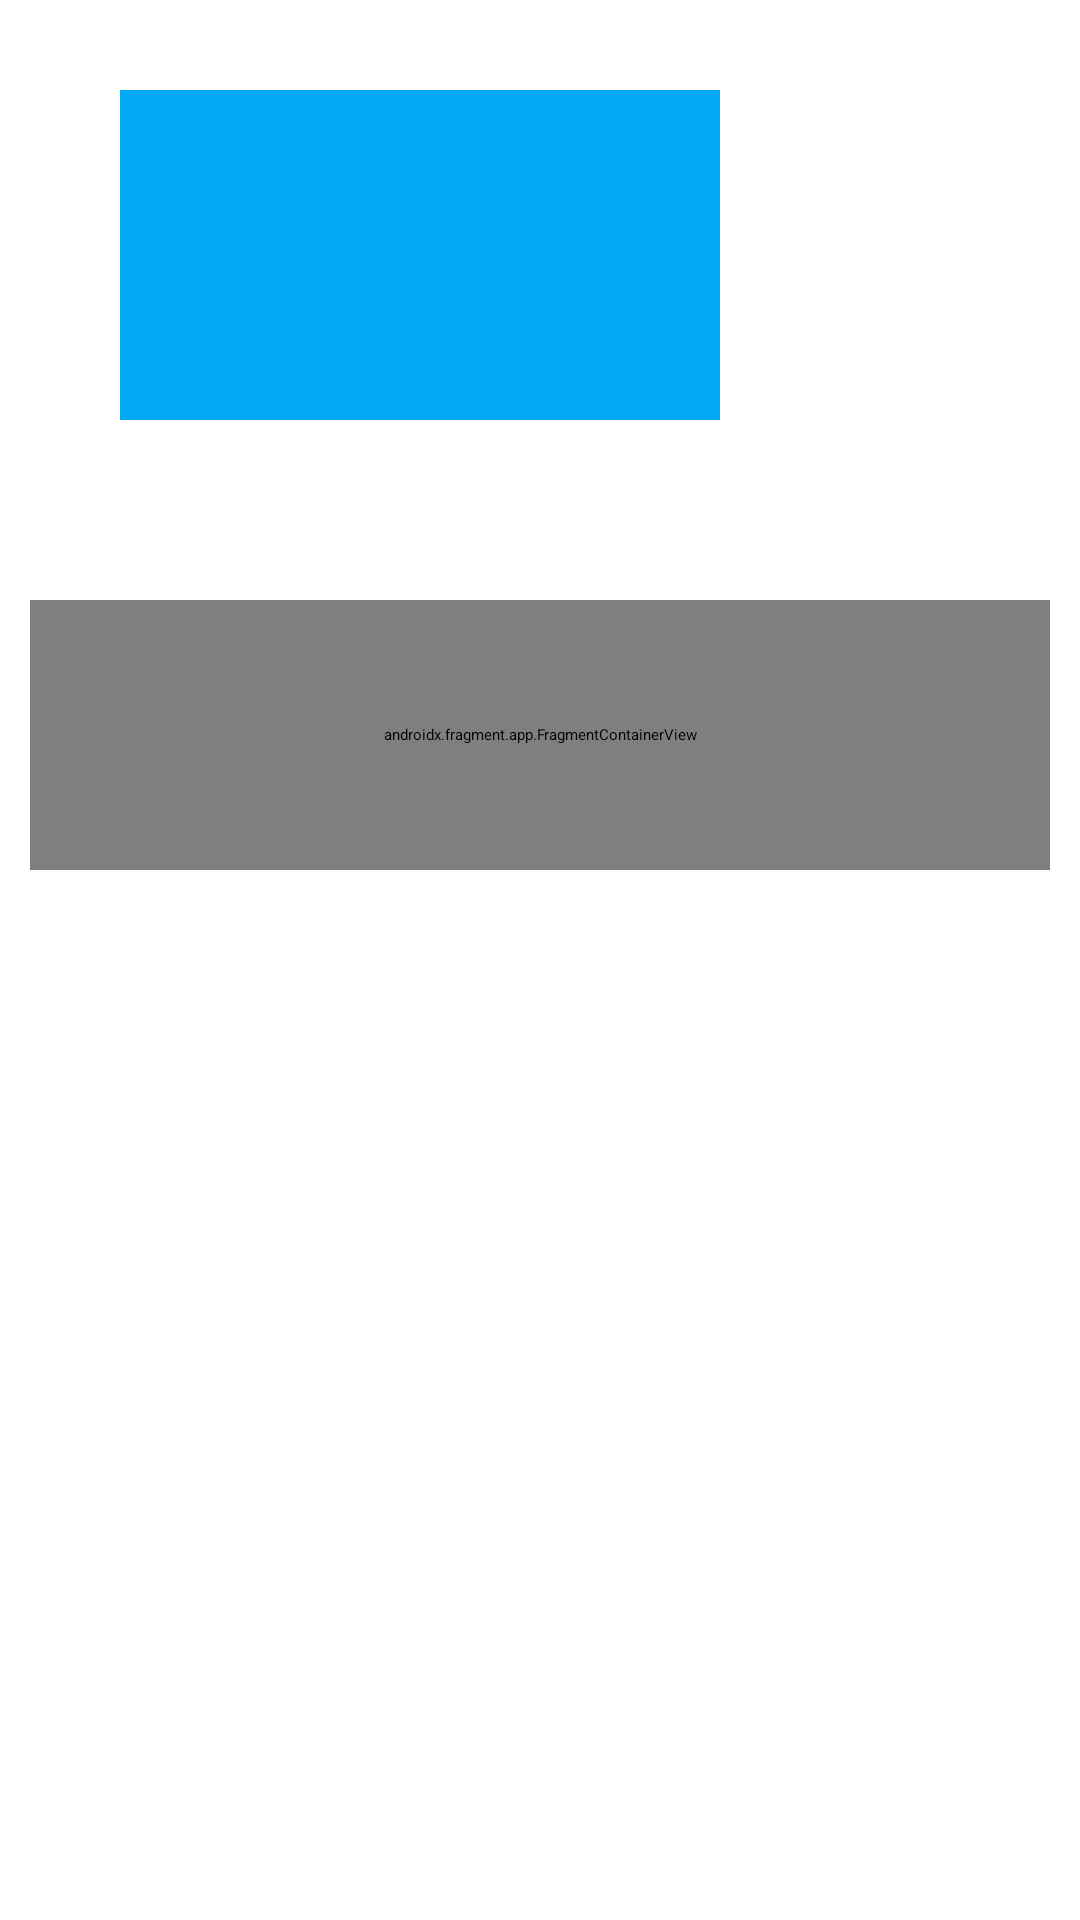

Layout XML and referenced resources for this Android screen:
<!-- AndroidManifest.xml: application theme Theme.LibrarIST -->
<!-- res/layout/activity_view_library.xml -->
<?xml version="1.0" encoding="utf-8"?>
<androidx.constraintlayout.widget.ConstraintLayout xmlns:android="http://schemas.android.com/apk/res/android"
    xmlns:app="http://schemas.android.com/apk/res-auto"
    xmlns:tools="http://schemas.android.com/tools"
    android:layout_width="match_parent"
    android:layout_height="match_parent"
    tools:context=".ViewLibraryActivity">
    <LinearLayout
        android:layout_width="match_parent"
        android:layout_height="match_parent"
        android:orientation="horizontal"
        android:gravity="start"
        android:paddingTop="30dp"
        android:layout_marginBottom="500dp"
        android:layout_marginStart="40dp"
        android:layout_marginEnd="40dp">

        <ImageView
            android:id="@+id/libraryimage"
            android:layout_width="200dp"
            android:layout_height="150dp"
            android:background="#03A9F4"
            android:contentDescription="@string/library_image"
            android:scaleType="fitCenter"
            app:srcCompat="@android:drawable/ic_menu_add" />
        <LinearLayout
            android:layout_width="match_parent"
            android:layout_height="match_parent"
            android:orientation="vertical"
            android:layout_marginBottom="50dp">
            <CheckBox
                android:id="@+id/favoritecheckbox"
                android:layout_width="match_parent"
                android:layout_height="0dp"
                android:layout_weight="1"
                android:layout_marginTop="0dp"
                android:layout_marginStart="20dp"
                android:text="@string/favorite" />

            <ImageButton
                android:id="@+id/navigatebutton"
                android:layout_width="50dp"
                android:layout_height="50dp"
                android:layout_marginStart="20dp"
                android:layout_marginTop="40dp"
                android:layout_marginBottom="10dp"
                android:background="#FFFFFF"
                android:contentDescription="@string/navigate"
                app:srcCompat="@drawable/diamond_turn_right" />
        </LinearLayout>
    </LinearLayout>
    <LinearLayout
        android:layout_width="match_parent"
        android:layout_height="match_parent"
        android:layout_marginTop="200dp"
        android:layout_marginBottom="350dp"
        android:layout_marginStart="10dp"
        android:layout_marginEnd="10dp">
        <androidx.fragment.app.FragmentContainerView
            android:id="@+id/mapfragment"
            class="com.google.android.gms.maps.SupportMapFragment"
            android:layout_width="match_parent"
            android:layout_height="match_parent" />
    </LinearLayout>
    <LinearLayout
        android:layout_width="match_parent"
        android:layout_height="match_parent"
        android:layout_marginTop="380dp"
        android:layout_marginBottom="100dp"
        android:layout_marginStart="10dp"
        android:layout_marginEnd="10dp">

        <androidx.recyclerview.widget.RecyclerView
            android:id="@+id/booklist"
            android:layout_width="match_parent"
            android:layout_height="match_parent" />
    </LinearLayout>
    <LinearLayout
        android:layout_width="match_parent"
        android:layout_height="match_parent"
        android:layout_marginTop="620dp"
        android:layout_marginBottom="20dp"
        android:layout_marginStart="10dp"
        android:layout_marginEnd="10dp">
        <Button
            android:id="@+id/donatedbookbtn"
            android:layout_width="wrap_content"
            android:layout_height="match_parent"
            android:text="@string/donate_book"
            android:layout_marginStart="40dp"
            />

        <Button
            android:id="@+id/retrievebookbtn"
            android:layout_width="wrap_content"
            android:layout_height="match_parent"
            android:text="@string/retrieve_book"
            android:layout_marginStart="40dp"/>
    </LinearLayout>

</androidx.constraintlayout.widget.ConstraintLayout>
<!-- resources referenced by this layout -->
<resources>
  <!-- drawable diamond_turn_right (drawable) -->
  <vector xmlns:android="http://schemas.android.com/apk/res/android"
      android:width="50dp"
      android:height="50dp"
      android:viewportWidth="24"
      android:viewportHeight="24">
    <path
        android:fillColor="#FF000000"
        android:pathData="M22.449,8.256L15.744,1.551c-2.064,-2.063 -5.424,-2.065 -7.488,0L1.551,8.256c-2.063,2.064 -2.063,5.424 0,7.488l6.705,6.705c1.032,1.032 2.388,1.548 3.744,1.548s2.712,-0.516 3.744,-1.548l6.705,-6.705c2.063,-2.064 2.063,-5.424 0,-7.488ZM20.328,13.623l-6.705,6.705c-0.895,0.895 -2.352,0.895 -3.246,0L3.672,13.623c-0.894,-0.895 -0.894,-2.352 0,-3.246L10.377,3.672c0.895,-0.895 2.352,-0.895 3.246,0l6.705,6.705c0.894,0.895 0.894,2.352 0,3.246ZM17.716,10.815c0.378,0.378 0.378,0.991 0,1.369l-3.063,3.063c-0.61,0.61 -1.653,0.178 -1.653,-0.685v-1.563h-1.5c-0.275,0 -0.5,0.225 -0.5,0.5v1c0,0.828 -0.672,1.5 -1.5,1.5s-1.5,-0.672 -1.5,-1.5v-1c0,-1.93 1.57,-3.5 3.5,-3.5h1.5v-1.563c0,-0.863 1.043,-1.295 1.653,-0.685l3.063,3.063Z"/>
  </vector>
  <string name="donate_book">Donate Book</string>
  <string name="favorite">Favorite</string>
  <string name="library_image">Library Image</string>
  <string name="navigate">Navigate</string>
  <string name="retrieve_book">Retrieve Book</string>
  <style name="Theme.LibrarIST" parent="Base.Theme.LibrarIST">
      
      <item name="android:navigationBarColor">@android:color/transparent</item>
      <item name="android:statusBarColor">@android:color/transparent</item>
      <item name="android:windowLightStatusBar">?attr/isLightTheme</item>
    </style>
</resources>
